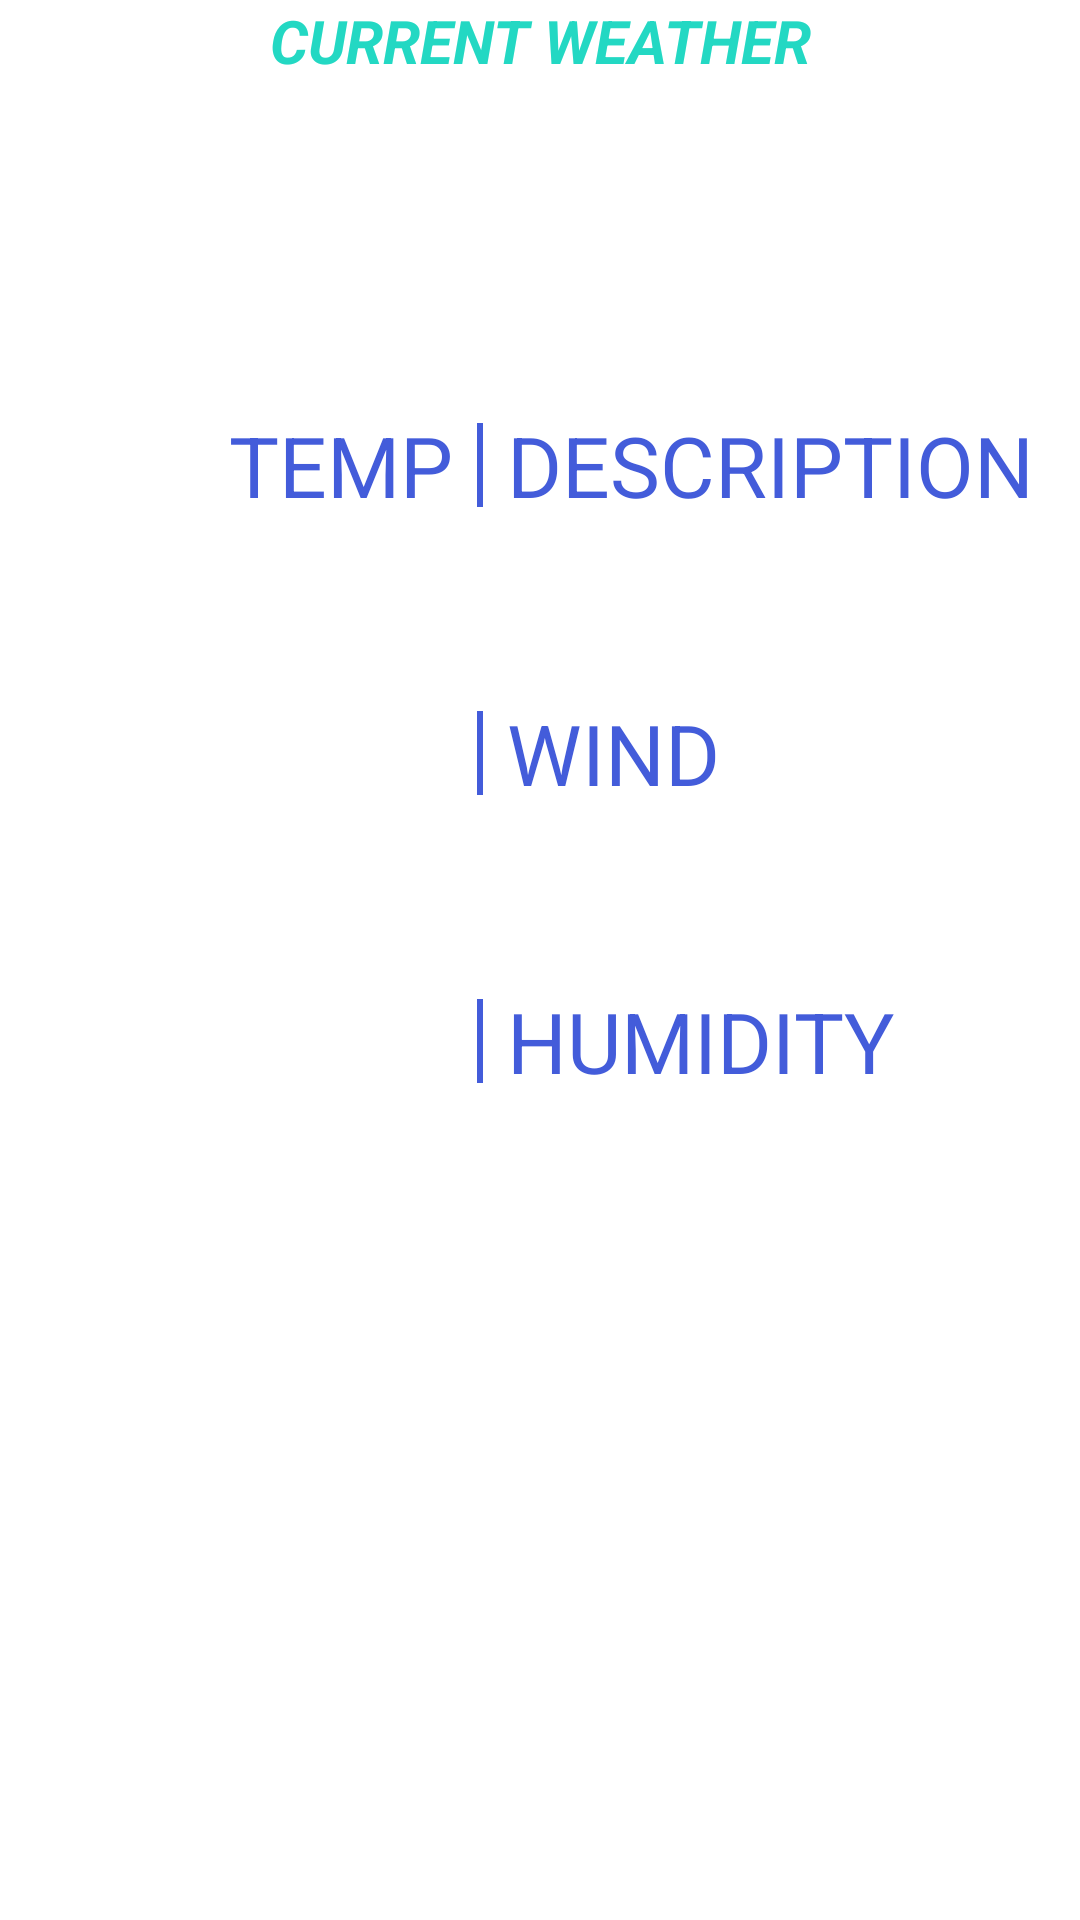

Layout XML and referenced resources for this Android screen:
<!-- AndroidManifest.xml: application theme Theme.WeatherAppWithGPS -->
<!-- res/layout/navigation_fragment_current_weather_fragment.xml -->
<?xml version="1.0" encoding="utf-8"?>
<androidx.constraintlayout.widget.ConstraintLayout xmlns:android="http://schemas.android.com/apk/res/android"
    xmlns:app="http://schemas.android.com/apk/res-auto"
    xmlns:tools="http://schemas.android.com/tools"
    android:id="@+id/frameLayout"
    android:layout_width="match_parent"
    android:layout_height="match_parent"
    tools:context=".NavigationFragmentCurrentWeather">

    <TextView
        android:id="@+id/tv_current_weather"
        android:layout_width="wrap_content"
        android:layout_height="wrap_content"
        android:text="@string/current_weather"
        android:textColor="@color/color_current_weather_tv"
        android:textSize="20sp"
        android:textStyle="bold|italic"
        app:layout_constraintEnd_toEndOf="parent"
        app:layout_constraintStart_toStartOf="parent"
        app:layout_constraintTop_toTopOf="parent" />

    <androidx.constraintlayout.widget.ConstraintLayout
        android:id="@+id/temp_description_toolbar"
        android:layout_width="match_parent"
        android:layout_height="wrap_content"
        android:layout_marginTop="100dp"
        android:minHeight="?attr/actionBarSize"
        android:theme="?attr/actionBarTheme"
        app:layout_constraintEnd_toEndOf="@id/tv_current_weather"
        app:layout_constraintStart_toStartOf="@id/tv_current_weather"
        app:layout_constraintTop_toBottomOf="@id/tv_current_weather">

        <View
            android:id="@+id/string_separate_temp_and_description"
            android:layout_width="2dp"
            android:layout_height="28dp"
            android:background="#435CDA"
            android:layout_marginEnd="40dp"

            app:layout_constraintBottom_toBottomOf="@id/temp_description_toolbar"
            app:layout_constraintLeft_toLeftOf="@+id/temp_description_toolbar"
            app:layout_constraintRight_toRightOf="@id/temp_description_toolbar"
            app:layout_constraintTop_toTopOf="@id/temp_description_toolbar" />

        <TextView
            android:id="@+id/tv_temp"
            android:layout_width="wrap_content"
            android:layout_height="wrap_content"
            android:layout_marginEnd="8dp"
            android:text="TEMP"
            android:textColor="#435CDA"
            android:textSize="28sp"
            app:layout_constraintBottom_toBottomOf="@id/temp_description_toolbar"
            app:layout_constraintEnd_toStartOf="@id/string_separate_temp_and_description"
            app:layout_constraintTop_toTopOf="@+id/temp_description_toolbar" />

        <TextView
            android:id="@+id/tv_description"
            android:layout_width="wrap_content"
            android:layout_height="wrap_content"
            android:layout_marginStart="8dp"
            android:text="DESCRIPTION"
            android:textColor="#435CDA"
            android:textSize="28sp"
            app:layout_constraintBottom_toBottomOf="@id/temp_description_toolbar"
            app:layout_constraintStart_toEndOf="@id/string_separate_temp_and_description"
            app:layout_constraintTop_toTopOf="@+id/temp_description_toolbar" />

    </androidx.constraintlayout.widget.ConstraintLayout>

    <androidx.constraintlayout.widget.ConstraintLayout
        android:id="@+id/wind_toolbar"
        android:layout_width="match_parent"
        android:layout_height="wrap_content"
        android:layout_marginTop="40dp"
        android:minHeight="?attr/actionBarSize"
        android:theme="?attr/actionBarTheme"
        app:layout_constraintEnd_toEndOf="@id/temp_description_toolbar"
        app:layout_constraintStart_toStartOf="@id/temp_description_toolbar"
        app:layout_constraintTop_toBottomOf="@id/temp_description_toolbar">

        <View
            android:id="@+id/string_separate_wind_and_imageView"
            android:layout_width="2dp"
            android:layout_height="28dp"
            android:background="#435CDA"
            android:layout_marginEnd="40dp"
            app:layout_constraintBottom_toBottomOf="@id/wind_toolbar"
            app:layout_constraintLeft_toLeftOf="@+id/wind_toolbar"
            app:layout_constraintRight_toRightOf="@id/wind_toolbar"
            app:layout_constraintTop_toTopOf="@id/wind_toolbar" />

        <ImageView
            android:id="@+id/wind_imageView"
            android:layout_width="28dp"
            android:layout_height="28dp"
            android:layout_marginEnd="16dp"
            app:layout_constraintBottom_toBottomOf="@id/wind_toolbar"
            app:layout_constraintEnd_toStartOf="@id/string_separate_wind_and_imageView"
            app:layout_constraintTop_toTopOf="@id/wind_toolbar"
            android:background="@drawable/wind"/>

        <TextView
            android:id="@+id/tv_wind"
            android:layout_width="wrap_content"
            android:layout_height="wrap_content"
            android:layout_marginStart="8dp"
            android:text="WIND"
            android:textColor="#435CDA"
            android:textSize="28sp"
            app:layout_constraintBottom_toBottomOf="@id/wind_toolbar"
            app:layout_constraintStart_toEndOf="@id/string_separate_wind_and_imageView"
            app:layout_constraintTop_toTopOf="@id/wind_toolbar"
            />

    </androidx.constraintlayout.widget.ConstraintLayout>

    <androidx.constraintlayout.widget.ConstraintLayout
        android:id="@+id/humidity_toolbar"
        android:layout_width="match_parent"
        android:layout_height="wrap_content"
        android:layout_marginTop="40dp"
        android:minHeight="?attr/actionBarSize"
        android:theme="?attr/actionBarTheme"
        app:layout_constraintEnd_toEndOf="@id/wind_toolbar"
        app:layout_constraintStart_toStartOf="@id/wind_toolbar"
        app:layout_constraintTop_toBottomOf="@id/wind_toolbar">

        <View
            android:id="@+id/string_separate_humidity_and_imageView"
            android:layout_width="2dp"
            android:layout_height="28dp"
            android:background="#435CDA"
            android:layout_marginEnd="40dp"
            app:layout_constraintBottom_toBottomOf="@id/humidity_toolbar"
            app:layout_constraintLeft_toLeftOf="@+id/humidity_toolbar"
            app:layout_constraintRight_toRightOf="@id/humidity_toolbar"
            app:layout_constraintTop_toTopOf="@id/humidity_toolbar" />

        <ImageView
            android:id="@+id/humidity_imageView"
            android:layout_width="28dp"
            android:layout_height="28dp"
            android:layout_marginEnd="16dp"
            app:layout_constraintBottom_toBottomOf="@id/humidity_toolbar"
            app:layout_constraintEnd_toStartOf="@id/string_separate_humidity_and_imageView"
            app:layout_constraintTop_toTopOf="@id/humidity_toolbar"
            android:background="@drawable/humidity"/>

        <TextView
            android:id="@+id/tv_humidity"
            android:layout_width="wrap_content"
            android:layout_height="wrap_content"
            android:layout_marginStart="8dp"
            android:text="HUMIDITY"
            android:textColor="#435CDA"
            android:textSize="28sp"
            app:layout_constraintBottom_toBottomOf="@id/humidity_toolbar"
            app:layout_constraintStart_toEndOf="@id/string_separate_humidity_and_imageView"
            app:layout_constraintTop_toTopOf="@id/humidity_toolbar"
            />

    </androidx.constraintlayout.widget.ConstraintLayout>


</androidx.constraintlayout.widget.ConstraintLayout>
<!-- resources referenced by this layout -->
<resources>
  <color name="color_current_weather_tv">#23D8C3</color>
  <string name="current_weather">CURRENT WEATHER</string>
  <style name="Theme.WeatherAppWithGPS" parent="Theme.MaterialComponents.Light.NoActionBar">
          
          <item name="colorPrimary">@color/purple_500</item>
          <item name="colorPrimaryVariant">@color/purple_700</item>
          <item name="colorOnPrimary">@color/white</item>
          
          <item name="colorSecondary">@color/teal_200</item>
          <item name="colorSecondaryVariant">@color/teal_700</item>
          <item name="colorOnSecondary">@color/black</item>
          
          <item name="android:statusBarColor" tools:targetApi="l">?attr/colorPrimaryVariant</item>
          
      </style>
  <color name="purple_500">#FF6200EE</color>
  <color name="purple_700">#FF3700B3</color>
  <color name="white">#FFFFFFFF</color>
  <color name="teal_200">#FF03DAC5</color>
  <color name="teal_700">#FF018786</color>
  <color name="black">#FF000000</color>
</resources>
